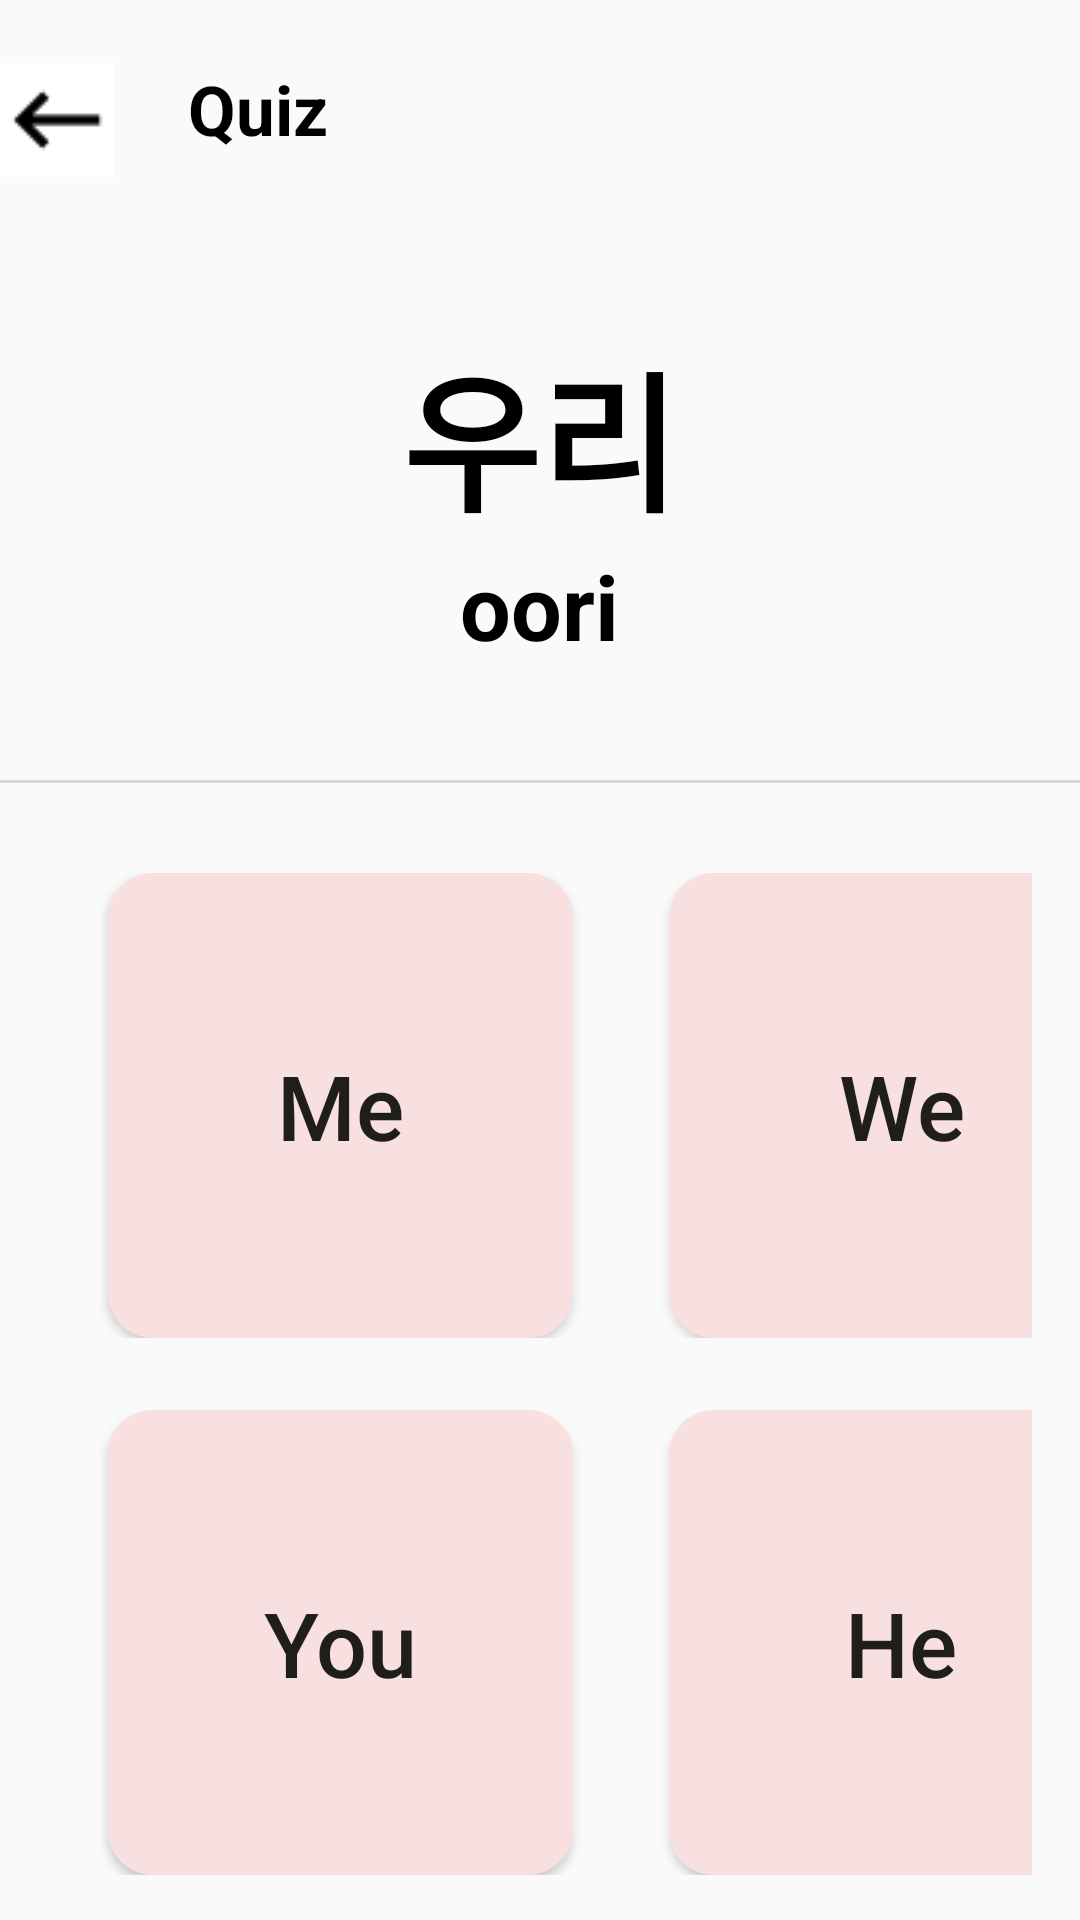

Reconstruct the res/layout file that produces this screen, plus the resources it refers to.
<!-- AndroidManifest.xml: application theme Theme.Lyword -->
<!-- res/layout/quiz2.xml -->
<?xml version="1.0" encoding="utf-8"?>
<androidx.constraintlayout.widget.ConstraintLayout xmlns:android="http://schemas.android.com/apk/res/android"
    android:layout_width="match_parent"
    android:layout_height="match_parent">

    <LinearLayout
        android:layout_width="match_parent"
        android:layout_height="match_parent"
        android:orientation="vertical"
        >
        <LinearLayout
            android:layout_width="match_parent"
            android:layout_height="wrap_content"
            android:orientation="horizontal"
            android:layout_marginTop="21dp"
            >
        <ImageButton
            android:id="@+id/backButton_quiz"
            android:layout_width="38dp"
            android:layout_height="38dp"
            android:src="@drawable/keyboard_backspace"
            android:background="#ffffff"
            />
        <TextView
            android:layout_width="match_parent"
            android:layout_height="match_parent"
            android:text="Quiz"
            android:textSize="23dp"
            android:textStyle="bold"
            android:textColor="#000000"
            android:layout_marginLeft="24.75dp"
            />

        </LinearLayout>
    <LinearLayout
        android:layout_width="match_parent"
        android:layout_height="wrap_content"
        android:orientation="vertical"
        android:layout_marginTop="50dp"
        >
        <TextView
            android:id="@+id/lyrics_quiz"
            android:layout_width="wrap_content"
            android:layout_height="wrap_content"
            android:text="우리"
            android:textSize="50dp"
            android:textColor="#000000"
            android:textStyle="bold"
            android:layout_gravity="center"
            />
        <TextView
            android:id="@+id/romaza_quiz"
            android:layout_width="wrap_content"
            android:layout_height="wrap_content"
            android:text="oori"
            android:textSize="30dp"
            android:textColor="#000000"
            android:textStyle="bold"
            android:layout_gravity="center"
            />
    </LinearLayout>
       <View
           android:layout_width="match_parent"
           android:layout_height="1dp"
           android:background="#D9D9D9"
           android:layout_marginTop="38dp"
           />

<LinearLayout
    android:layout_width="match_parent"
    android:layout_height="wrap_content"
    android:orientation="horizontal"
    android:layout_marginTop="30dp"
    android:layout_marginLeft="20dp"
    android:layout_marginRight="16dp"
    >
<Button
    android:id="@+id/quizSelect_1"
    android:layout_width="155dp"
    android:layout_height="155dp"
    android:textAllCaps="false"
    android:text="Me"
    android:textSize="30dp"
    android:background="@drawable/round_button2"
    android:layout_marginLeft="16dp"
    android:layout_marginRight="16dp"
    />

    <Button
        android:id="@+id/quizSelect_2"
        android:layout_width="155dp"
        android:layout_height="155dp"
        android:textAllCaps="false"
        android:text="We"
        android:textSize="30dp"
        android:layout_gravity="end"
        android:background="@drawable/round_button2"
        android:layout_marginRight="16dp"
        android:layout_marginLeft="16dp"
        />

</LinearLayout>
        <LinearLayout
            android:layout_width="match_parent"
            android:layout_height="wrap_content"
            android:orientation="horizontal"
            android:layout_marginTop="24dp"
            android:layout_marginLeft="20dp"
            android:layout_marginRight="16dp"
            >
            <Button
                android:id="@+id/quizSelect_3"
                android:layout_width="155dp"
                android:layout_height="155dp"
                android:textAllCaps="false"
                android:text="You"
                android:textSize="30dp"
                android:background="@drawable/round_button2"
                android:layout_marginLeft="16dp"
                android:layout_marginRight="16dp"
                />

            <Button
                android:id="@+id/quizSelect_4"
                android:layout_width="155dp"
                android:layout_height="155dp"
                android:textAllCaps="false"
                android:text="He"
                android:textSize="30dp"
                android:layout_gravity="end"
                android:background="@drawable/round_button2"
                android:layout_marginRight="16dp"
                android:layout_marginLeft="16dp"
                />

        </LinearLayout>

        <LinearLayout
            android:layout_width="wrap_content"
            android:layout_height="wrap_content"
            android:layout_gravity="center"
            android:layout_marginTop="30dp"
            >
            <Button
                android:layout_width="296dp"
                android:layout_height="58dp"
                android:background="@drawable/round_button3"
                android:text="Submit"
                android:textSize="18dp"
                android:textAllCaps="false"
                android:textStyle="bold"
                android:textColor="#6E6D73"
                />



        </LinearLayout>

    </LinearLayout>


</androidx.constraintlayout.widget.ConstraintLayout>
<!-- resources referenced by this layout -->
<resources>
  <!-- drawable keyboard_backspace: png bitmap (drawable, 254 bytes) -->
  <!-- drawable round_button2 (drawable) -->
  <?xml version="1.0" encoding="utf-8"?>
  <shape xmlns:android="http://schemas.android.com/apk/res/android">
      <solid
          android:color="#F8E0E0"/>
  
      <corners
          android:radius="15dp"/>
  </shape>
  <!-- drawable round_button3 (drawable) -->
  <?xml version="1.0" encoding="utf-8"?>
  <shape xmlns:android="http://schemas.android.com/apk/res/android">
      <solid
          android:color="#FCA9A9"/>
  
      <corners
          android:radius="15dp"/>
  </shape>
  <style name="Theme.Lyword" parent="Theme.AppCompat.DayNight.NoActionBar">
          
          <item name="colorPrimary">@color/subPink</item>
          <item name="colorPrimaryVariant">@color/mainPink</item>
          <item name="colorOnPrimary">@color/black</item>
          
          <item name="colorSecondary">@color/teal_200</item>
          <item name="colorSecondaryVariant">@color/teal_700</item>
          <item name="colorOnSecondary">@color/black</item>
          
          <item name="android:statusBarColor">?attr/colorPrimaryVariant</item>
          
          <item name="android:windowTranslucentStatus">true</item>
          <item name="android:windowDrawsSystemBarBackgrounds">true</item>
      </style>
  <color name="subPink">#F8E0E0</color>
  <color name="mainPink">#EF6D85</color>
  <color name="black">#FF000000</color>
  <color name="teal_200">#FF03DAC5</color>
  <color name="teal_700">#FF018786</color>
</resources>
